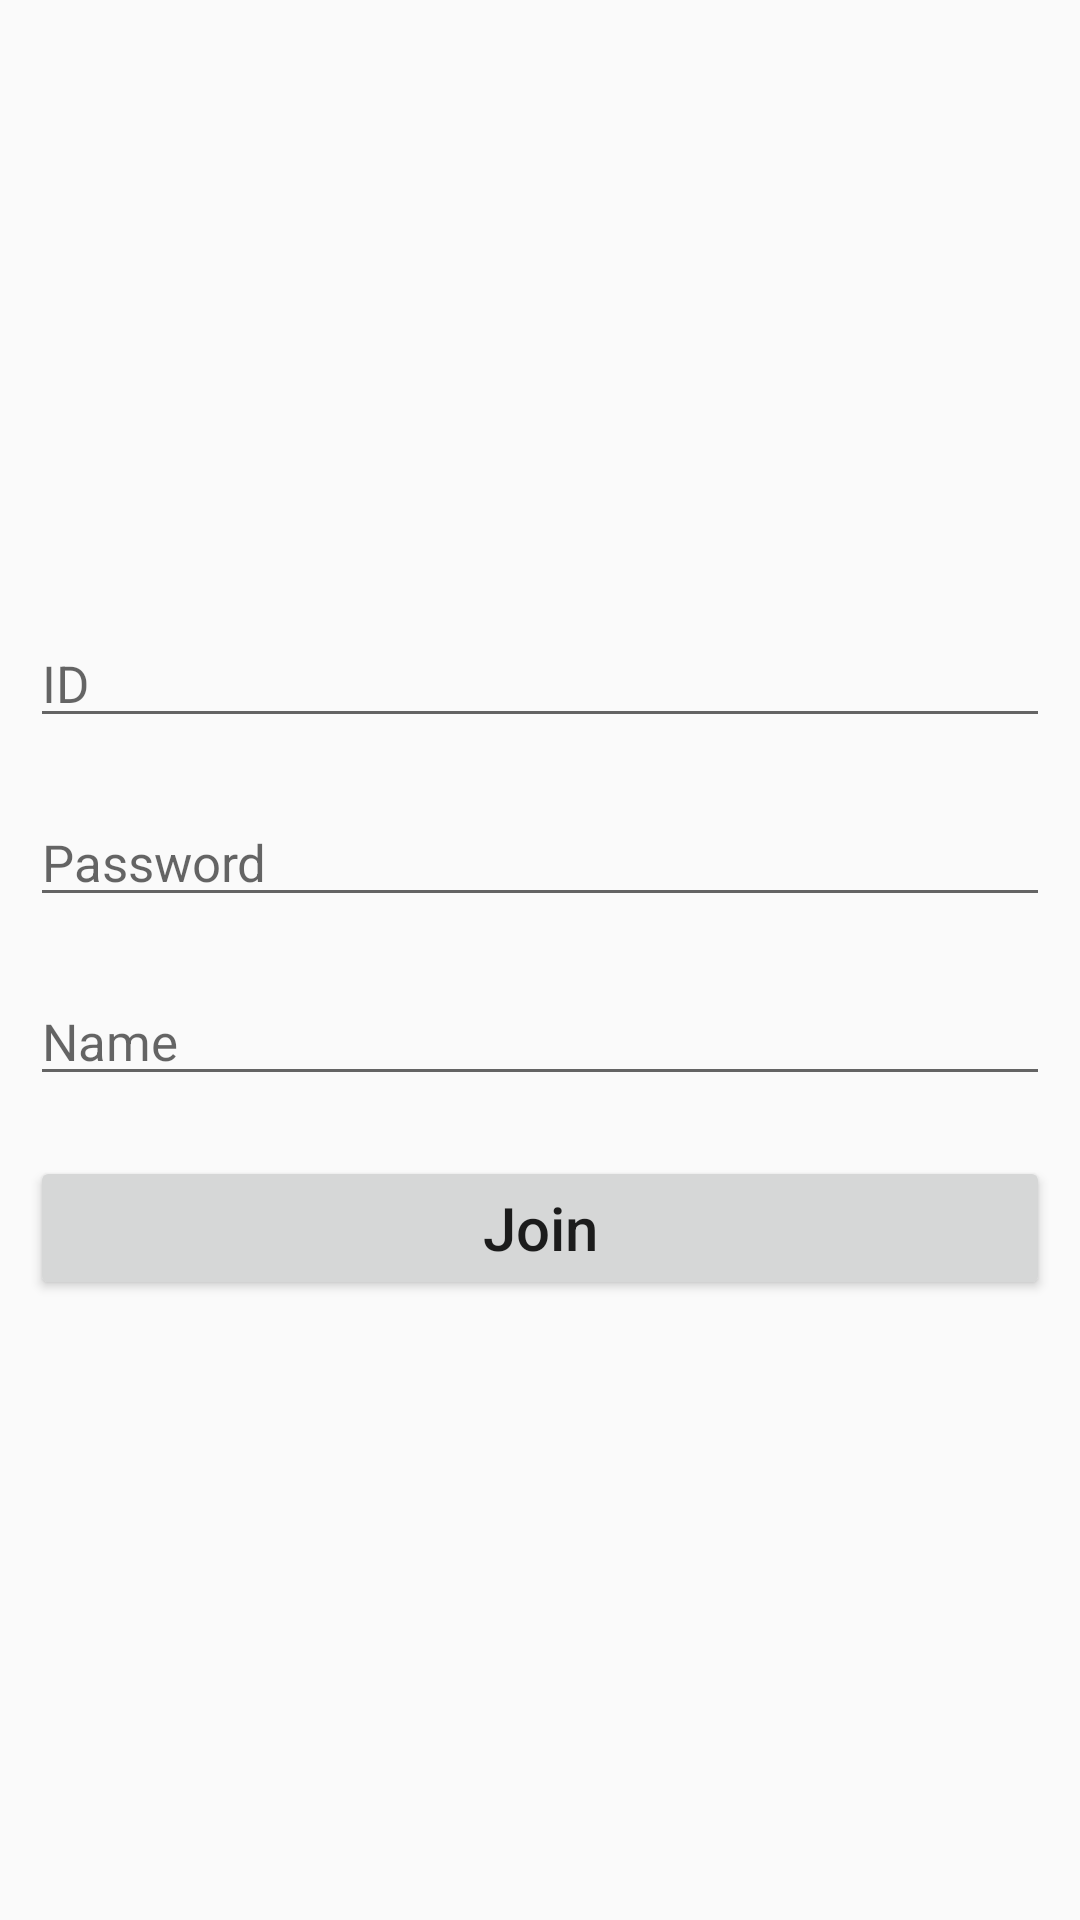

The Android layout XML behind this screen, and the referenced resources:
<!-- AndroidManifest.xml: application theme AppTheme -->
<!-- res/layout/view_join.xml -->
<?xml version="1.0" encoding="utf-8"?>
<LinearLayout style="@style/layoutWrap"
    xmlns:android="http://schemas.android.com/apk/res/android"
    tools:context=".view.JoinView"
    xmlns:tools="http://schemas.android.com/tools">
    <EditText android:id="@+id/ip_id" style="@style/nomalET" android:hint="ID" />
    <EditText android:id="@+id/ip_pwd" style="@style/nomalET" android:hint="Password" android:inputType="textPassword" android:password="false"/>
    <EditText android:id="@+id/ip_name" style="@style/nomalET" android:hint="Name" />
    <Button android:id="@+id/joinBtn" style="@style/nomalBtn" android:text="Join" />
</LinearLayout>
<!-- resources referenced by this layout -->
<resources>
  <style name="layoutWrap">
          <item name="android:layout_width">match_parent</item>
          <item name="android:layout_height">match_parent</item>
          <item name="android:orientation">vertical</item>
          <item name="android:gravity">center</item>
      </style>
  <style name="nomalBtn">
          <item name="android:layout_margin">10dp</item>
          <item name="android:layout_width">match_parent</item>
          <item name="android:layout_height">wrap_content</item>
          <item name="android:textSize">20dp</item>
          <item name="android:textAllCaps">false</item>
      </style>
  <style name="nomalET">
          <item name="android:layout_width">match_parent</item>
          <item name="android:layout_height">wrap_content</item>
          <item name="android:textSize">17dp</item>
          <item name="android:inputType">text</item>
          <item name="android:layout_margin">10dp</item>
      </style>
  <style name="AppTheme" parent="Theme.AppCompat.Light.DarkActionBar">
          
          <item name="colorPrimary">@color/colorPrimary</item>
          <item name="colorPrimaryDark">@color/colorPrimaryDark</item>
          <item name="colorAccent">@color/colorAccent</item>
      </style>
  <!-- not gathered from this repository: default colours our renderer supplied (Android Studio template values) -->
  <color name="colorPrimary">#FF6200EE</color>
  <color name="colorPrimaryDark">#FF3700B3</color>
  <color name="colorAccent">#FF03DAC5</color>
</resources>
